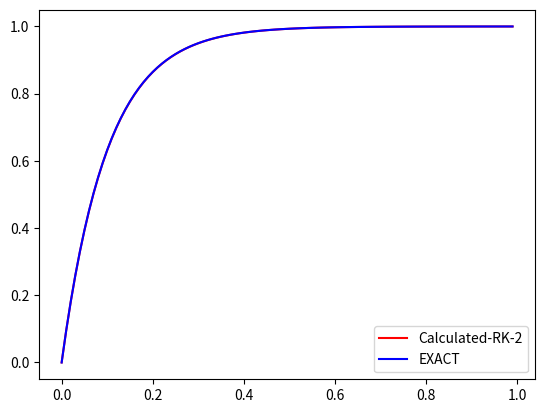

This figure's Python source:
import matplotlib.pyplot as plt
import math


def funci(x, y):
    return (10.0-(10.0)*y)


def func_org(x):

    a = (1.0-math.exp(-10*x))
    return a

# Rk2 method
#  dy/dx = f(x,y)
#  k1 = hf(x,y)
#  k2 = hf(x+h,y+k)
#  y(n+1) = y(n) + (k1+k2)/2


def main():

    y_org = []
    y_cal = []
    x_cal = []

    a = 0
    b = 1

    h = 0.01
    # n = (b-a)/h

    x_cal.append(0.0)
    y_cal.append(0.0)
    y_org.append(0.0)

    i = 0.01

    count = 0

    while (i <= b):

        x_cal.append(i)
        y_org.append(func_org(i))

        op = len(y_cal)

        k1 = h*funci(i, y_cal[op-1])
        k2 = h*funci(i+h, y_cal[op-1]+k1)

        if (i != 0):
            y_cal.append(y_cal[op-1]+(k1+k2)/2)
        i = i + h

        count = count + 1

    print(count)
    plt.plot(x_cal, y_cal, 'r', label="Calculated-RK-2")
    plt.legend()
    plt.plot(x_cal, y_org, 'b', label="EXACT")
    plt.legend()
    plt.show()

    # for i in range(0, len(y_org), 1):

    #     print(y_org[i])


main()
